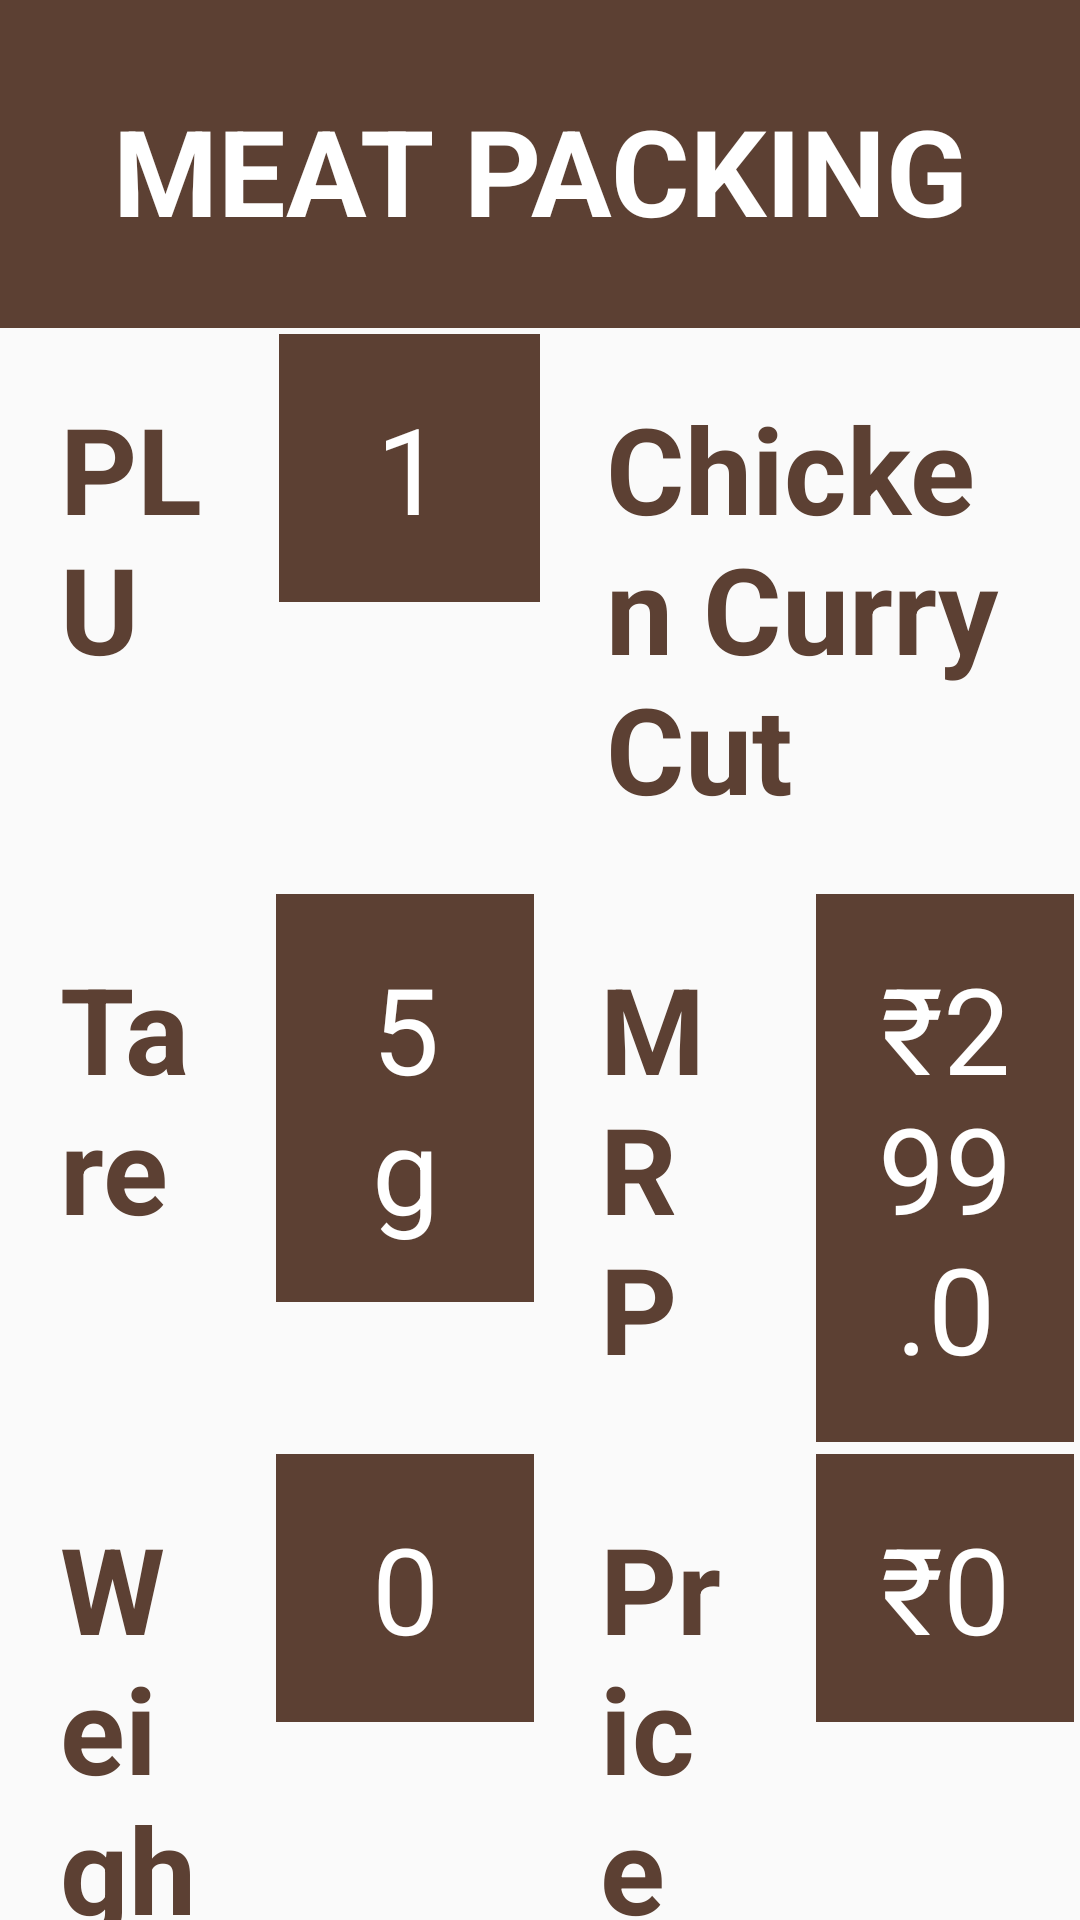

The Android layout XML behind this screen, and the referenced resources:
<!-- AndroidManifest.xml: application theme Theme.IOTReady -->
<!-- res/layout/activity_meat_packing2.xml -->
<?xml version="1.0" encoding="utf-8"?>
<LinearLayout xmlns:android="http://schemas.android.com/apk/res/android"
    xmlns:app="http://schemas.android.com/apk/res-auto"
    xmlns:tools="http://schemas.android.com/tools"
    android:layout_width="match_parent"
    android:layout_height="match_parent"
    android:orientation="vertical"
    android:weightSum="20"
    tools:context=".Meat_Packing_Activity2">
    <TextView
        android:layout_width="match_parent"
        android:layout_height="wrap_content"
        android:gravity="center_horizontal"
        android:background="#5C4033"
        android:layout_weight="1"
        android:textSize="40sp"
        android:padding="30dp"
        android:textColor="@color/white"
        android:textStyle="bold"
        android:text="MEAT PACKING"/>
    <LinearLayout
        android:layout_width="match_parent"
        android:layout_height="wrap_content"
        android:weightSum="4"
        android:orientation="horizontal">
        <TextView
            android:layout_width="100dp"
            android:layout_height="wrap_content"
            android:text="PLU"
            android:layout_weight="1"
            android:layout_margin="2dp"
            android:padding="18dp"
            android:textSize="40sp"
            android:textStyle="bold"
            android:textColor="	#5C4033"/>
        <TextView
            android:layout_width="100dp"
            android:layout_height="wrap_content"
            android:background="#5C4033"
            android:layout_weight="1"
            android:text="1"
            android:layout_margin="2dp"
            android:textSize="40sp"
            android:textColor="@color/white"
            android:padding="18dp"
            android:gravity="center_horizontal"/>
        <TextView
            android:layout_width="200dp"
            android:layout_height="wrap_content"
            android:text="Chicken Curry Cut"
            android:layout_weight="2"
            android:layout_margin="2dp"
            android:padding="18dp"
            android:textSize="40sp"
            android:textStyle="bold"
            android:textColor="	#5C4033"/>
    </LinearLayout>
    <LinearLayout
        android:layout_width="match_parent"
        android:layout_height="wrap_content"
        android:weightSum="4"
        android:orientation="horizontal">
        <TextView
            android:layout_width="100dp"
            android:layout_height="wrap_content"
            android:text="Tare"
            android:layout_weight="1"
            android:layout_margin="2dp"
            android:padding="18dp"
            android:textSize="40sp"
            android:textStyle="bold"
            android:textColor="	#5C4033"/>
        <TextView
            android:layout_width="100dp"
            android:layout_height="wrap_content"
            android:background="#5C4033"
            android:layout_weight="1"
            android:text="5 g"
            android:layout_margin="2dp"
            android:textSize="40sp"
            android:textColor="@color/white"
            android:padding="18dp"
            android:gravity="center_horizontal"/>
        <TextView
            android:layout_width="100dp"
            android:layout_height="wrap_content"
            android:text="MRP"
            android:layout_margin="2dp"
            android:padding="18dp"
            android:layout_weight="1"
            android:textSize="40sp"
            android:textStyle="bold"
            android:textColor="	#5C4033"/>
        <TextView
            android:layout_width="100dp"
            android:layout_height="wrap_content"
            android:background="#5C4033"
            android:layout_weight="1"
            android:text="₹299.0"
            android:layout_margin="2dp"
            android:textSize="40sp"
            android:textColor="@color/white"
            android:padding="18dp"
            android:gravity="center_horizontal"/>
    </LinearLayout>
    <LinearLayout
        android:layout_width="match_parent"
        android:layout_height="wrap_content"
        android:weightSum="4"
        android:orientation="horizontal">
        <TextView
            android:layout_width="100dp"
            android:layout_height="wrap_content"
            android:text="Weight"
            android:layout_weight="1"
            android:layout_margin="2dp"
            android:padding="18dp"
            android:textSize="40sp"
            android:textStyle="bold"
            android:textColor="	#5C4033"/>
        <TextView
            android:layout_width="100dp"
            android:layout_height="wrap_content"
            android:background="#5C4033"
            android:layout_weight="1"
            android:text="0"
            android:layout_margin="2dp"
            android:textSize="40sp"
            android:textColor="@color/white"
            android:padding="18dp"
            android:gravity="center_horizontal"/>
        <TextView
            android:layout_width="100dp"
            android:layout_height="wrap_content"
            android:text="Price"
            android:layout_margin="2dp"
            android:padding="18dp"
            android:layout_weight="1"
            android:textSize="40sp"
            android:textStyle="bold"
            android:textColor="	#5C4033"/>
        <TextView
            android:layout_width="100dp"
            android:layout_height="wrap_content"
            android:background="#5C4033"
            android:layout_weight="1"
            android:text="₹0"
            android:layout_margin="2dp"
            android:textSize="40sp"
            android:textColor="@color/white"
            android:padding="18dp"
            android:gravity="center_horizontal"/>
    </LinearLayout>

</LinearLayout>
<!-- resources referenced by this layout -->
<resources>
  <style name="Theme.IOTReady" parent="android:Theme.Material.Light.NoActionBar" />
  <!-- not gathered from this repository: default colours our renderer supplied (Android Studio template values) -->
  <color name="white">#FFFFFFFF</color>
</resources>
